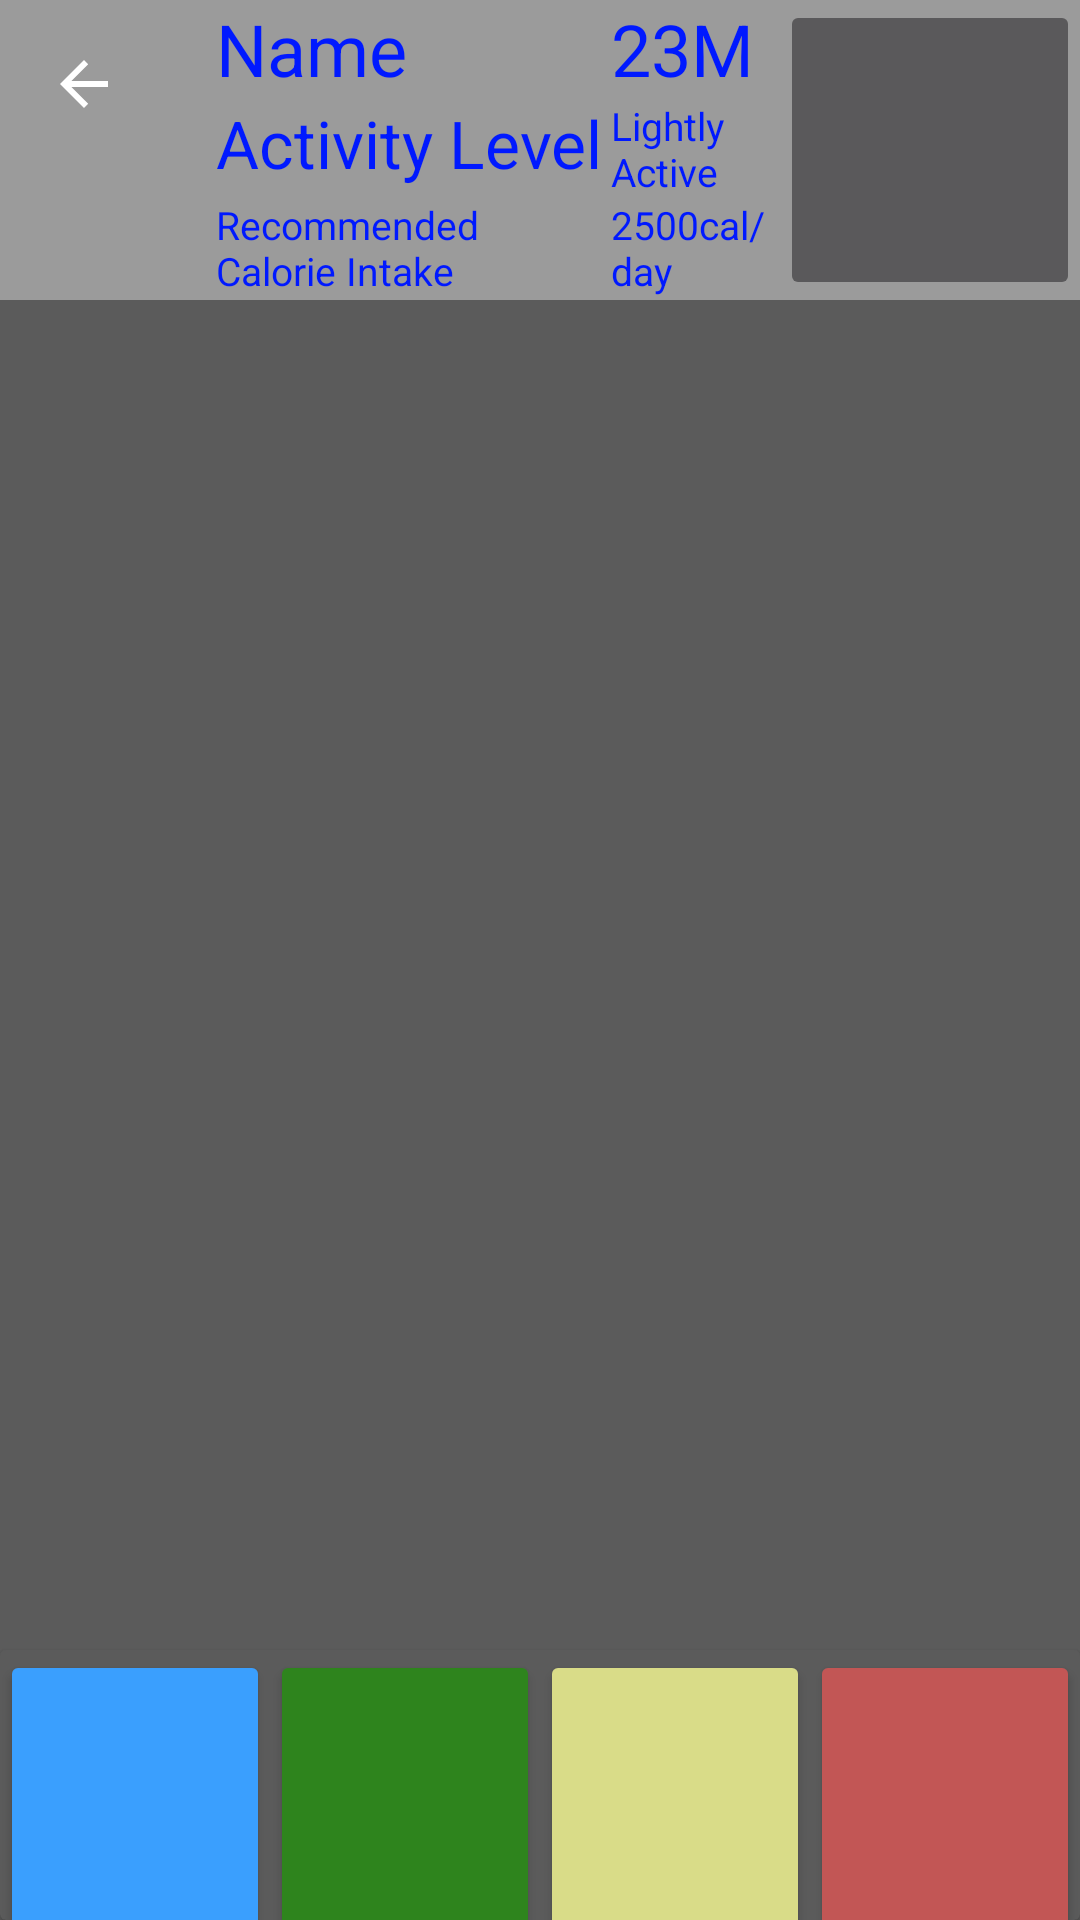

Write the Android layout XML for this screen, with the resource values it uses.
<!-- AndroidManifest.xml: application theme Theme.AppCompat.NoActionBar -->
<!-- res/layout/activity_main.xml -->
<?xml version="1.0" encoding="utf-8"?>
<androidx.constraintlayout.widget.ConstraintLayout
    xmlns:android="http://schemas.android.com/apk/res/android"
    xmlns:app="http://schemas.android.com/apk/res-auto"
    xmlns:tools="http://schemas.android.com/tools"
    android:id="@+id/mainLayout"
    android:background="@color/grey"
    android:orientation="horizontal"
    tools:context="com.lifestyle.main.MainActivity"
    android:layout_width="match_parent"
    android:layout_height="match_parent">

    <androidx.appcompat.widget.Toolbar
        android:id="@+id/toolbar"
        android:layout_width="match_parent"
        android:layout_height="100dp"
        android:background="@color/light_gray"
        android:minHeight="?attr/actionBarSize"
        android:theme="?attr/actionBarTheme"
        app:layout_constraintTop_toTopOf="parent"
        app:navigationIcon="?attr/homeAsUpIndicator"
        tools:layout_editor_absoluteX="6dp">

        <LinearLayout
            android:layout_width="match_parent"
            android:layout_height="match_parent"
            android:orientation="horizontal"
            tools:layout_editor_absoluteX="72dp">

            <TableLayout
                android:layout_width="wrap_content"
                android:layout_height="match_parent"
                android:layout_weight="1">

                <TableRow
                    android:layout_width="wrap_content"
                    android:layout_height="wrap_content">

                    <TextView
                        android:id="@+id/nameTextValue"
                        android:layout_width="wrap_content"
                        android:layout_height="33dp"
                        android:layout_weight="2"
                        android:text="Name"
                        android:textColor="@color/blue"
                        app:autoSizeMaxTextSize="24sp"
                        app:autoSizeMinTextSize="1sp"
                        app:autoSizeStepGranularity="1sp"
                        app:autoSizeTextType="uniform" />

                    <TextView
                        android:id="@+id/ageAndSexValue"
                        android:layout_width="wrap_content"
                        android:layout_height="33dp"
                        android:layout_weight="1"
                        android:paddingLeft="2dp"
                        android:text="23M"
                        android:textColor="@color/blue"
                        app:autoSizeMaxTextSize="24sp"
                        app:autoSizeMinTextSize="1sp"
                        app:autoSizeStepGranularity="1sp"
                        app:autoSizeTextType="uniform" />
                </TableRow>

                <TableRow
                    android:layout_width="wrap_content"
                    android:layout_height="wrap_content">

                    <TextView
                        android:id="@+id/activityLevelLabel"
                        android:layout_width="wrap_content"
                        android:layout_height="33dp"
                        android:layout_weight="2"
                        android:text="@string/activity_level"
                        android:textColor="@color/blue"
                        app:autoSizeMaxTextSize="24sp"
                        app:autoSizeMinTextSize="1sp"
                        app:autoSizeStepGranularity="1sp"
                        app:autoSizeTextType="uniform" />

                    <TextView
                        android:id="@+id/activityLevelValue"
                        android:layout_width="wrap_content"
                        android:layout_height="33dp"
                        android:layout_weight="1"
                        android:paddingLeft="2dp"
                        android:text="@string/lightlyActiveRowLabel"
                        android:textColor="@color/blue"
                        app:autoSizeMaxTextSize="24sp"
                        app:autoSizeMinTextSize="1sp"
                        app:autoSizeStepGranularity="1sp"
                        app:autoSizeTextType="uniform" />
                </TableRow>

                <TableRow
                    android:layout_width="wrap_content"
                    android:layout_height="wrap_content">

                    <TextView
                        android:id="@+id/recommendedCalorieIntakeLabel"
                        android:layout_width="wrap_content"
                        android:layout_height="33dp"
                        android:layout_weight="2"
                        android:text="@string/recommendedCalorieIntake"
                        android:textColor="@color/blue"
                        app:autoSizeMaxTextSize="24sp"
                        app:autoSizeMinTextSize="1sp"
                        app:autoSizeStepGranularity="1sp"
                        app:autoSizeTextType="uniform" />

                    <TextView
                        android:id="@+id/recommendedCalorieIntakeValue"
                        android:layout_width="wrap_content"
                        android:layout_height="33dp"
                        android:layout_weight="1"
                        android:paddingLeft="2dp"
                        android:text="2500cal/day"
                        android:textColor="@color/blue"
                        app:autoSizeMaxTextSize="24sp"
                        app:autoSizeMinTextSize="1sp"
                        app:autoSizeStepGranularity="1sp"
                        app:autoSizeTextType="uniform" />
                </TableRow>

            </TableLayout>

            <ImageButton
                android:id="@+id/imageButton"
                android:layout_width="100dp"
                android:layout_height="100dp"
                tools:layout_gravity="right" />
        </LinearLayout>
    </androidx.appcompat.widget.Toolbar>

    <FrameLayout
        android:id="@+id/fragment_view"
        android:layout_width="match_parent"
        android:layout_height="0dp"
        app:layout_constraintTop_toBottomOf="@+id/toolbar"
        tools:layout_editor_absoluteX="117dp">

    </FrameLayout>

    <androidx.cardview.widget.CardView
        android:id="@+id/bottom_navbar"
        android:layout_width="match_parent"
        android:layout_height="90dp"
        app:cardBackgroundColor="@color/grey"
        app:layout_constraintBottom_toBottomOf="parent">


        <LinearLayout
            android:layout_width="match_parent"
            android:layout_height="match_parent"
            android:orientation="horizontal">
            

            <Button
                android:id="@+id/prof_button"
                android:layout_width="wrap_content"
                android:layout_height="105dp"
                android:layout_weight="1"
                android:backgroundTint="#3A9FFE"
                android:contentDescription="@string/prof_button"
                tools:backgroundTint="#3A9FFE" />

            <Button
                android:id="@+id/button_bmr"
                android:layout_width="wrap_content"
                android:layout_height="105dp"
                android:layout_weight="1"
                android:backgroundTint="#2E841D"
                android:contentDescription="@string/bmr_button"
                tools:backgroundTint="#2E841D"
                tools:ignore="ButtonStyle" />

            <Button
                android:id="@+id/weather_button"
                android:layout_width="wrap_content"
                android:layout_height="105dp"
                android:layout_weight="1"
                android:backgroundTint="#D9DC88"
                android:contentDescription="@string/weather_button"
                tools:backgroundTint="#D9DC88"
                tools:ignore="ButtonStyle" />

            <Button
                android:id="@+id/hikes_button"
                android:layout_width="wrap_content"
                android:layout_height="105dp"
                android:layout_weight="1"
                android:backgroundTint="#C25655"
                android:contentDescription="@string/hikes_button"
                tools:backgroundTint="#C25655" />
        </LinearLayout>

    </androidx.cardview.widget.CardView>
</androidx.constraintlayout.widget.ConstraintLayout>
<!-- resources referenced by this layout -->
<resources>
  <color name="blue">#0019FF</color>
  <color name="grey">#5B5B5B</color>
  <color name="light_gray">#9B9B9B</color>#0019FF
  <string name="activity_level">Activity Level</string>
  <string name="bmr_button">+BMR-</string>
  <string name="hikes_button">+Hikes-</string>
  <string name="lightlyActiveRowLabel">Lightly Active</string>
  <string name="prof_button">-Profile+</string>
  <string name="recommendedCalorieIntake">Recommended Calorie Intake  </string>
  <string name="weather_button">+Weather-</string>
</resources>
